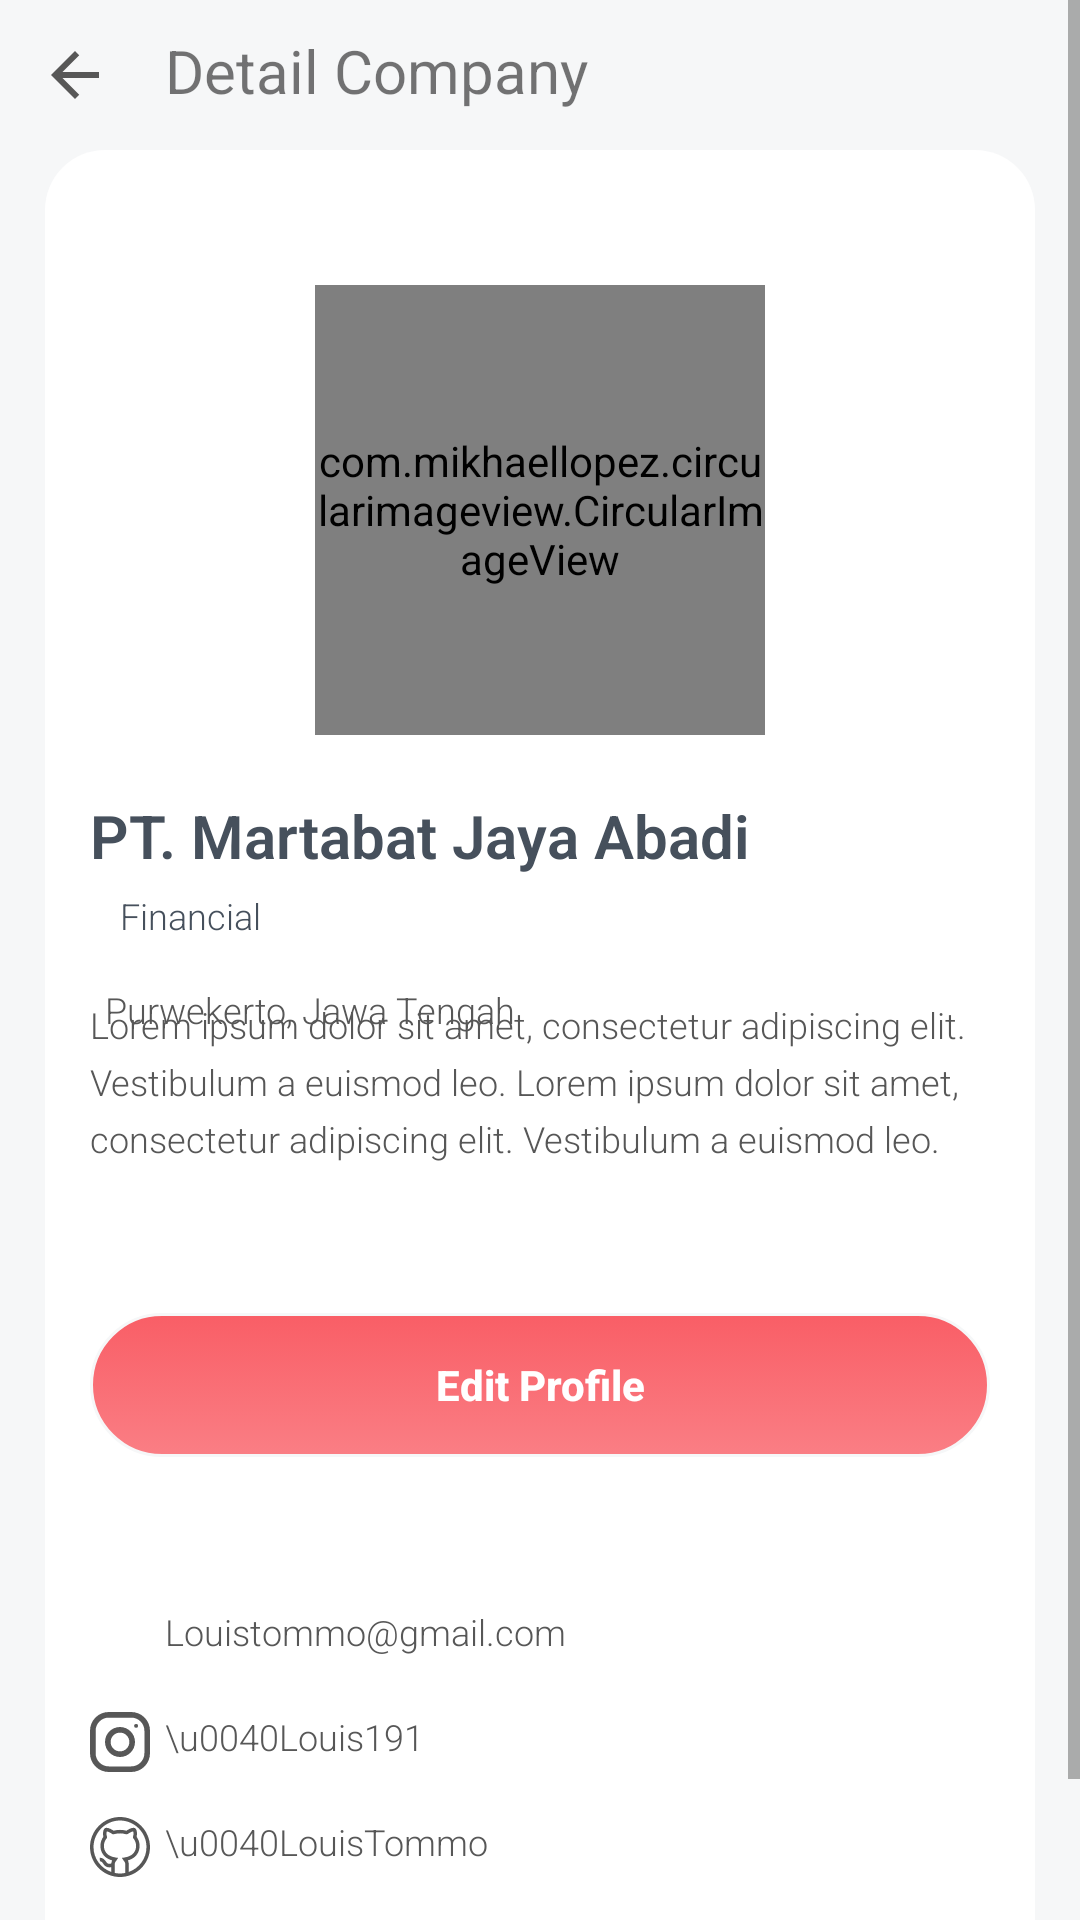

Produce the Android XML layout that renders to this screen, including the resource entries it uses.
<!-- AndroidManifest.xml: activity theme Basic -->
<!-- res/layout/activity_profile_company.xml -->
<?xml version="1.0" encoding="utf-8"?>
<ScrollView xmlns:app="http://schemas.android.com/apk/res-auto"
    xmlns:tools="http://schemas.android.com/tools"
    android:id="@+id/sv_register"
    android:layout_width="match_parent"
    android:layout_height="match_parent"
    android:background="@color/grey"
    xmlns:android="http://schemas.android.com/apk/res/android">

    <RelativeLayout
        android:layout_width="match_parent"
        android:layout_height="wrap_content">

        <TextView
            android:id="@+id/tv_detail_company"
            android:text="Detail Company"
            android:textSize="20sp"
            android:layout_width="wrap_content"
            android:layout_height="wrap_content"
            android:layout_toRightOf="@id/iv_ic_back"
            android:layout_marginStart="20dp"
            android:layout_marginTop="10dp"
            />

        <ImageButton
            android:id="@+id/iv_ic_back"
            android:background="@drawable/bg_back"
            android:src="@drawable/ic_baseline_arrow_back_24"
            android:layout_width="20dp"
            android:layout_height="30dp"
            android:layout_marginTop="10dp"
            android:layout_marginStart="15dp"/>


        <androidx.constraintlayout.widget.ConstraintLayout
            android:layout_width="match_parent"
            android:layout_height="wrap_content"
            android:background="@drawable/bg_layout_white_radius"
            android:padding="15dp"
            android:layout_marginHorizontal="15dp"
            android:layout_marginTop="50dp"
            android:layout_marginBottom="15dp"
            tools:context=".engineer.detailprofileengineer.DetailProfileEngineerActivity">

            <com.mikhaellopez.circularimageview.CircularImageView
                android:id="@+id/iv_avatar"
                android:src="@drawable/jane"
                android:layout_width="150dp"
                android:layout_height="150dp"
                app:layout_constraintTop_toTopOf="parent"
                app:layout_constraintRight_toRightOf="parent"
                app:layout_constraintLeft_toLeftOf="parent"
                android:layout_marginTop="30dp"
                android:scaleType="centerCrop"/>

            <TextView
                android:id="@+id/tv_name"
                android:text="PT. Martabat Jaya Abadi"
                android:textColor="@color/navy"
                android:textStyle="bold"
                android:fontFamily="sans-serif-light"
                android:textSize="20sp"
                android:layout_width="wrap_content"
                android:layout_height="wrap_content"
                app:layout_constraintTop_toBottomOf="@id/iv_avatar"
                app:layout_constraintLeft_toLeftOf="parent"
                android:layout_marginTop="20dp" />

            <TextView
                android:id="@+id/tv_job_type"
                android:text="Financial"
                android:fontFamily="sans-serif-light"
                android:textColor="@color/navy"
                android:textSize="12sp"
                android:layout_width="wrap_content"
                android:layout_height="wrap_content"
                app:layout_constraintTop_toBottomOf="@id/tv_name"
                app:layout_constraintLeft_toLeftOf="@id/tv_name"
                android:layout_marginTop="5dp"
                android:layout_marginStart="10dp" />

            <TextView
                android:id="@+id/tv_address"
                android:text="@string/purwekerto_jawa_tengah"
                android:fontFamily="sans-serif-light"
                android:textColor="#575757"
                android:textSize="12sp"
                android:layout_width="wrap_content"
                android:layout_height="wrap_content"
                app:layout_constraintTop_toTopOf="@id/iv_icon_place"
                app:layout_constraintLeft_toRightOf="@id/iv_icon_place"
                android:layout_marginTop="5dp"
                android:layout_marginStart="5dp" />

            <ImageView
                android:id="@+id/iv_icon_place"
                android:src="@drawable/ic_baseline_place_24"
                android:layout_width="wrap_content"
                android:layout_height="wrap_content"
                app:layout_constraintTop_toBottomOf="@+id/tv_job_type"
                app:layout_constraintLeft_toLeftOf="parent"
                android:layout_marginTop="10dp" />


            <TextView
                android:id="@+id/tv_desc"
                android:text="@string/lorem_long2"
                android:textColor="#575757"
                android:textSize="12sp"
                android:lineSpacingExtra="5dp"
                android:fontFamily="sans-serif-light"
                android:layout_width="wrap_content"
                android:layout_height="wrap_content"
                app:layout_constraintTop_toBottomOf="@id/iv_icon_place"
                app:layout_constraintLeft_toLeftOf="parent"
                android:layout_marginTop="10dp" />

            <Button
                android:id="@+id/btn_edit_profile"
                android:background="@drawable/radiusbutton"
                android:text="Edit Profile"
                android:textColor="#fff"
                android:textAllCaps="false"
                android:textStyle="bold"
                android:layout_width="match_parent"
                android:layout_height="wrap_content"
                app:layout_constraintTop_toBottomOf="@id/tv_desc"
                app:layout_constraintLeft_toLeftOf="parent"
                android:layout_marginTop="50dp"/>



            <ImageView
                android:id="@+id/iv_icon_email"
                android:src="@drawable/ic_baseline_email_24"
                android:layout_width="20dp"
                android:layout_height="20dp"
                app:layout_constraintTop_toBottomOf="@id/btn_edit_profile"
                app:layout_constraintLeft_toLeftOf="parent"
                android:layout_marginTop="50dp"
                />

            <TextView
                android:id="@+id/tv_email_address"
                android:text="Louistommo@gmail.com"
                android:fontFamily="sans-serif-light"
                android:textColor="#575757"
                android:textSize="12sp"
                android:layout_width="wrap_content"
                android:layout_height="wrap_content"
                app:layout_constraintTop_toTopOf="@id/iv_icon_email"
                app:layout_constraintLeft_toRightOf="@id/iv_icon_email"
                android:layout_marginStart="5dp" />

            <ImageView
                android:id="@+id/iv_icon_ig"
                android:src="@drawable/ic_ig"
                android:layout_width="20dp"
                android:layout_height="20dp"
                app:layout_constraintTop_toBottomOf="@+id/iv_icon_email"
                app:layout_constraintLeft_toLeftOf="@id/iv_icon_email"
                android:layout_marginTop="15dp"
                />

            <TextView
                android:id="@+id/tv_ig"
                android:text="\u0040Louis191"
                android:fontFamily="sans-serif-light"
                android:textColor="#575757"
                android:textSize="12sp"
                android:layout_width="wrap_content"
                android:layout_height="wrap_content"
                app:layout_constraintTop_toTopOf="@id/iv_icon_ig"
                app:layout_constraintLeft_toLeftOf="@id/tv_email_address" />

            <ImageView
                android:id="@+id/iv_icon_git"
                android:layout_width="20dp"
                android:layout_height="20dp"
                android:layout_marginTop="15dp"
                android:src="@drawable/ic_github"
                app:layout_constraintTop_toBottomOf="@id/iv_icon_ig"
                app:layout_constraintLeft_toLeftOf="@id/iv_icon_ig" />

            <TextView
                android:id="@+id/tv_git"
                android:text="\u0040LouisTommo"
                android:fontFamily="sans-serif-light"
                android:textColor="#575757"
                android:textSize="12sp"
                android:layout_width="wrap_content"
                android:layout_height="wrap_content"
                app:layout_constraintTop_toTopOf="@id/iv_icon_git"
                app:layout_constraintLeft_toLeftOf="@id/tv_email_address" />

            <ImageView
                android:id="@+id/iv_icon_linkedin"
                android:layout_width="20dp"
                android:layout_height="20dp"
                android:layout_marginTop="15dp"
                android:src="@drawable/ic_linkedin"
                app:layout_constraintTop_toBottomOf="@id/iv_icon_git"
                app:layout_constraintLeft_toLeftOf="@id/iv_icon_git" />

            <TextView
                android:id="@+id/tv_linkedin"
                android:text="\u0040LouisTommo91"
                android:fontFamily="sans-serif-light"
                android:textColor="#575757"
                android:textSize="12sp"
                android:layout_width="wrap_content"
                android:layout_height="wrap_content"
                app:layout_constraintTop_toTopOf="@id/iv_icon_linkedin"
                app:layout_constraintLeft_toLeftOf="@id/tv_email_address" />


        </androidx.constraintlayout.widget.ConstraintLayout>
    </RelativeLayout>
</ScrollView>
<!-- resources referenced by this layout -->
<resources>
  <color name="grey">#F6F7F8</color>
  <color name="navy">#46505C</color>
  <!-- drawable bg_back (drawable) -->
  <?xml version="1.0" encoding="utf-8"?>
  <selector xmlns:android="http://schemas.android.com/apk/res/android">
  
      <item android:state_pressed="true">
          <color android:color="#858585"/>
      </item>
  
      <item>
          <shape android:shape="rectangle"  >
              <solid android:color="@color/grey"/>
          </shape>
      </item>
  
  
  </selector>
  <!-- drawable bg_layout_white_radius (drawable) -->
  <?xml version="1.0" encoding="utf-8"?>
  <selector xmlns:android="http://schemas.android.com/apk/res/android">
      <item>
          <shape>
              <solid android:color="#fff"/>
              <corners android:radius="20dip"/>
          </shape>
      </item>
  </selector>
  <!-- drawable ic_baseline_arrow_back_24 (drawable) -->
  <vector android:height="24dp" android:tint="#575757"
      android:viewportHeight="24" android:viewportWidth="24"
      android:width="24dp" xmlns:android="http://schemas.android.com/apk/res/android">
      <path android:fillColor="@android:color/white" android:pathData="M20,11H7.83l5.59,-5.59L12,4l-8,8 8,8 1.41,-1.41L7.83,13H20v-2z"/>
  </vector>
  <!-- drawable ic_ig (drawable) -->
  <vector xmlns:android="http://schemas.android.com/apk/res/android"
      android:width="512dp"
      android:height="512dp"
      android:viewportWidth="512"
      android:viewportHeight="512">
    <path
        android:fillColor="#575757"
        android:pathData="M352,0H160C71.648,0 0,71.648 0,160v192c0,88.352 71.648,160 160,160h192c88.352,0 160,-71.648 160,-160V160C512,71.648 440.352,0 352,0zM464,352c0,61.76 -50.24,112 -112,112H160c-61.76,0 -112,-50.24 -112,-112V160C48,98.24 98.24,48 160,48h192c61.76,0 112,50.24 112,112V352z"/>
    <path
        android:fillColor="#575757"
        android:pathData="M256,128c-70.688,0 -128,57.312 -128,128s57.312,128 128,128s128,-57.312 128,-128S326.688,128 256,128zM256,336c-44.096,0 -80,-35.904 -80,-80c0,-44.128 35.904,-80 80,-80s80,35.872 80,80C336,300.096 300.096,336 256,336z"/>
    <path
        android:fillColor="#575757"
        android:pathData="M393.6,118.4m-17.056,0a17.056,17.056 0,1 1,34.112 0a17.056,17.056 0,1 1,-34.112 0"/>
  </vector>
  <!-- drawable ic_linkedin (drawable) -->
  <vector xmlns:android="http://schemas.android.com/apk/res/android"
      android:width="20dp"
      android:height="20dp"
      android:viewportWidth="512"
      android:viewportHeight="512">
    <path
        android:fillColor="#575757"
        android:pathData="m160.008,423h-70v-226h70zM166.992,124.996c0,-22.629 -18.359,-40.996 -40.977,-40.996 -22.703,0 -41.016,18.367 -41.016,40.996 0,22.637 18.313,41.004 41.016,41.004 22.617,0 40.977,-18.367 40.977,-41.004zM422,298.664c0,-60.668 -12.816,-105.664 -83.688,-105.664 -34.055,0 -56.914,17.031 -66.246,34.742h-0.066v-30.742h-68v226h68v-112.211c0,-29.387 7.48,-57.855 43.906,-57.855 35.93,0 37.094,33.605 37.094,59.723v110.344h69zM512,452v-392c0,-33.086 -26.914,-60 -60,-60h-392c-33.086,0 -60,26.914 -60,60v392c0,33.086 26.914,60 60,60h392c33.086,0 60,-26.914 60,-60zM452,40c11.027,0 20,8.973 20,20v392c0,11.027 -8.973,20 -20,20h-392c-11.027,0 -20,-8.973 -20,-20v-392c0,-11.027 8.973,-20 20,-20zM452,40"/>
  </vector>
  <string name="lorem_long2">Lorem ipsum dolor sit amet, consectetur adipiscing elit. Vestibulum a euismod leo. Lorem ipsum dolor sit amet, consectetur adipiscing elit. Vestibulum a euismod leo.</string>
  <string name="purwekerto_jawa_tengah">Purwekerto, Jawa Tengah</string>
  <style name="Basic" parent="Theme.AppCompat.Light.NoActionBar">
          
          <item name="colorPrimary">@color/pinkPasta</item>
          <item name="colorPrimaryDark">@color/pinkdark</item>
          <item name="colorAccent">@color/pinkPasta</item>
      </style>
  <color name="pinkdark">#CF323B</color>
  <color name="pinkPasta">#F95E66</color>
</resources>
